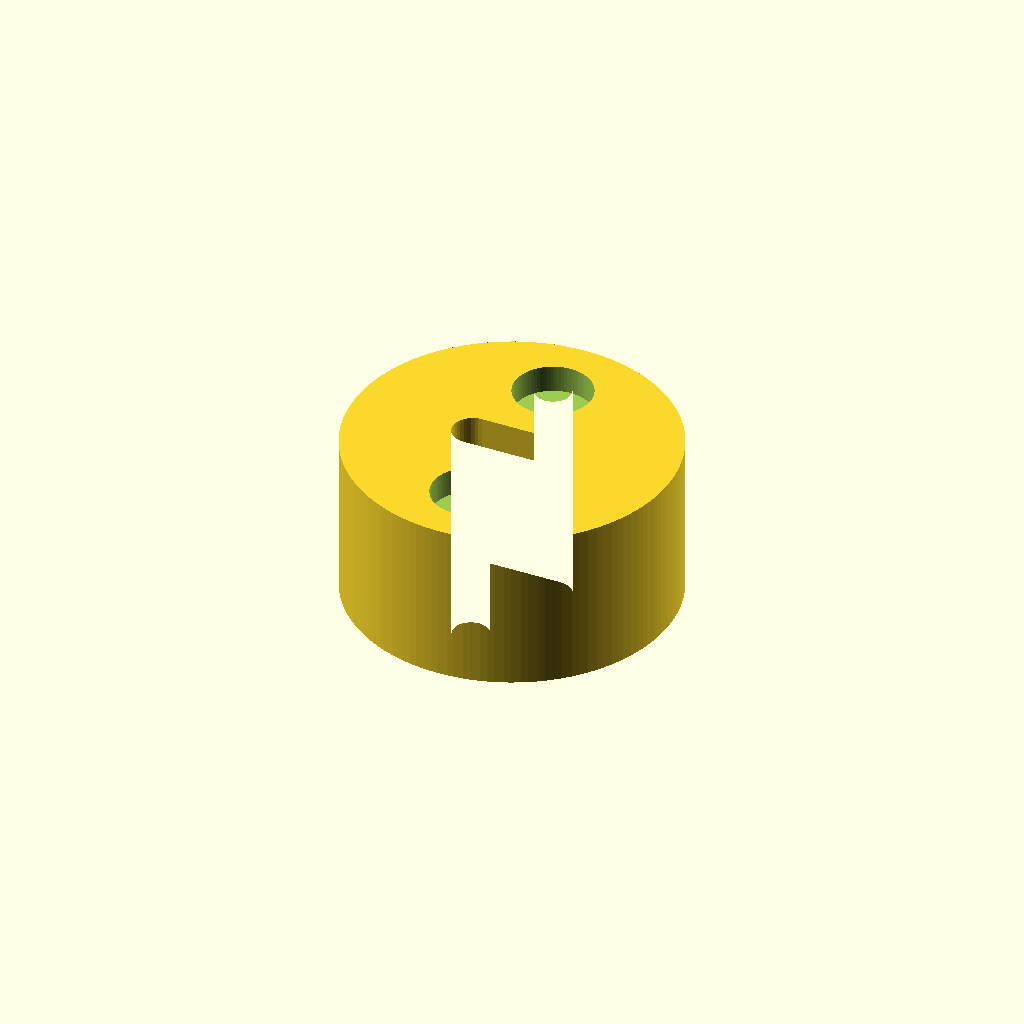
Cell 1: rendered with the file's own defaults.
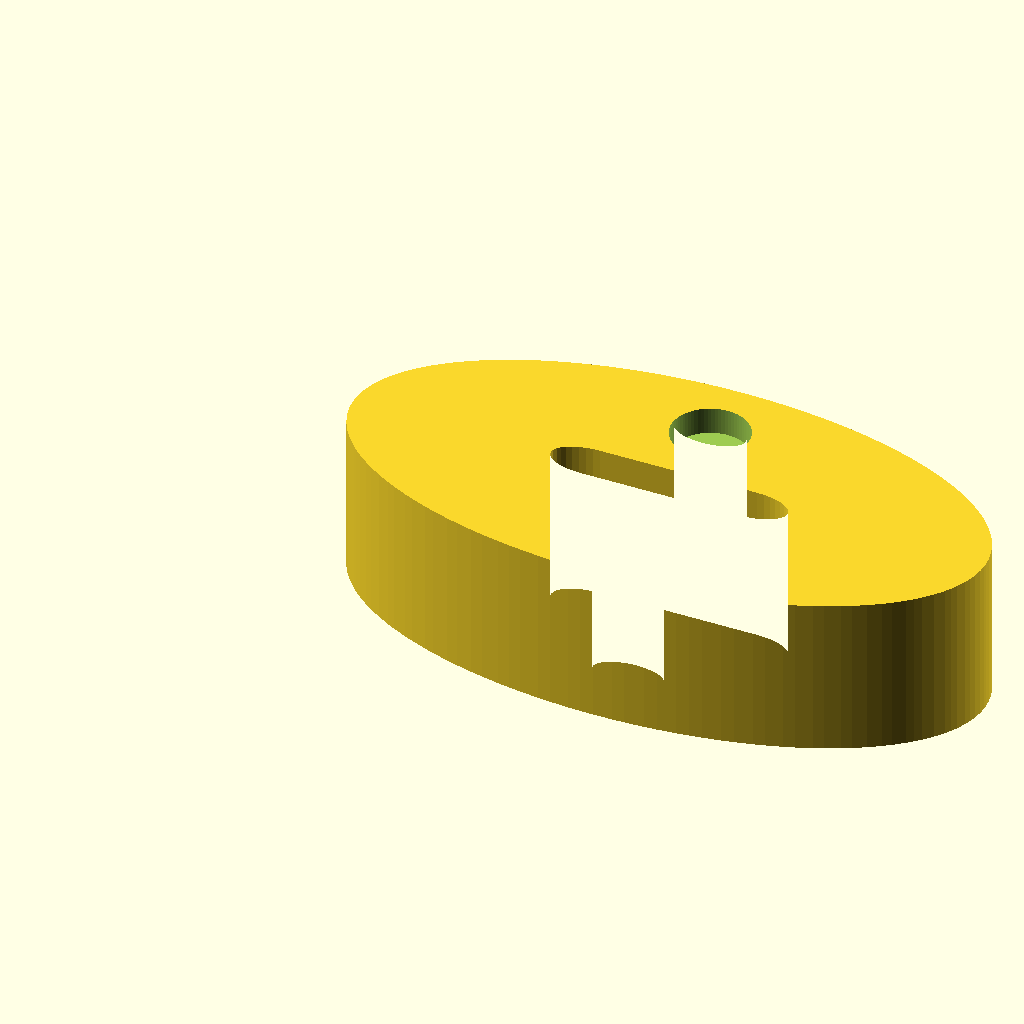
Cell 2: LENGTH = 80 (everything else at default).
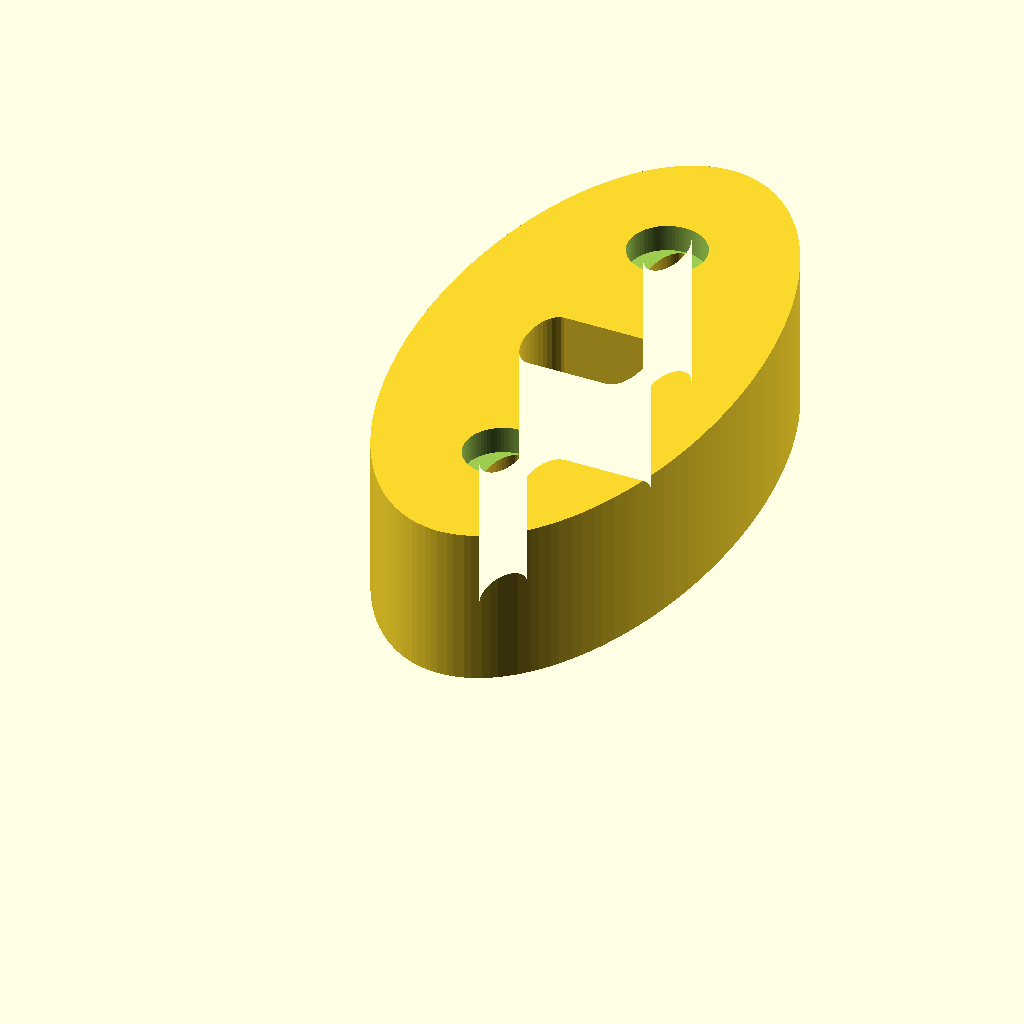
Cell 3 — WIDTH set to 80, the other parameters unchanged.
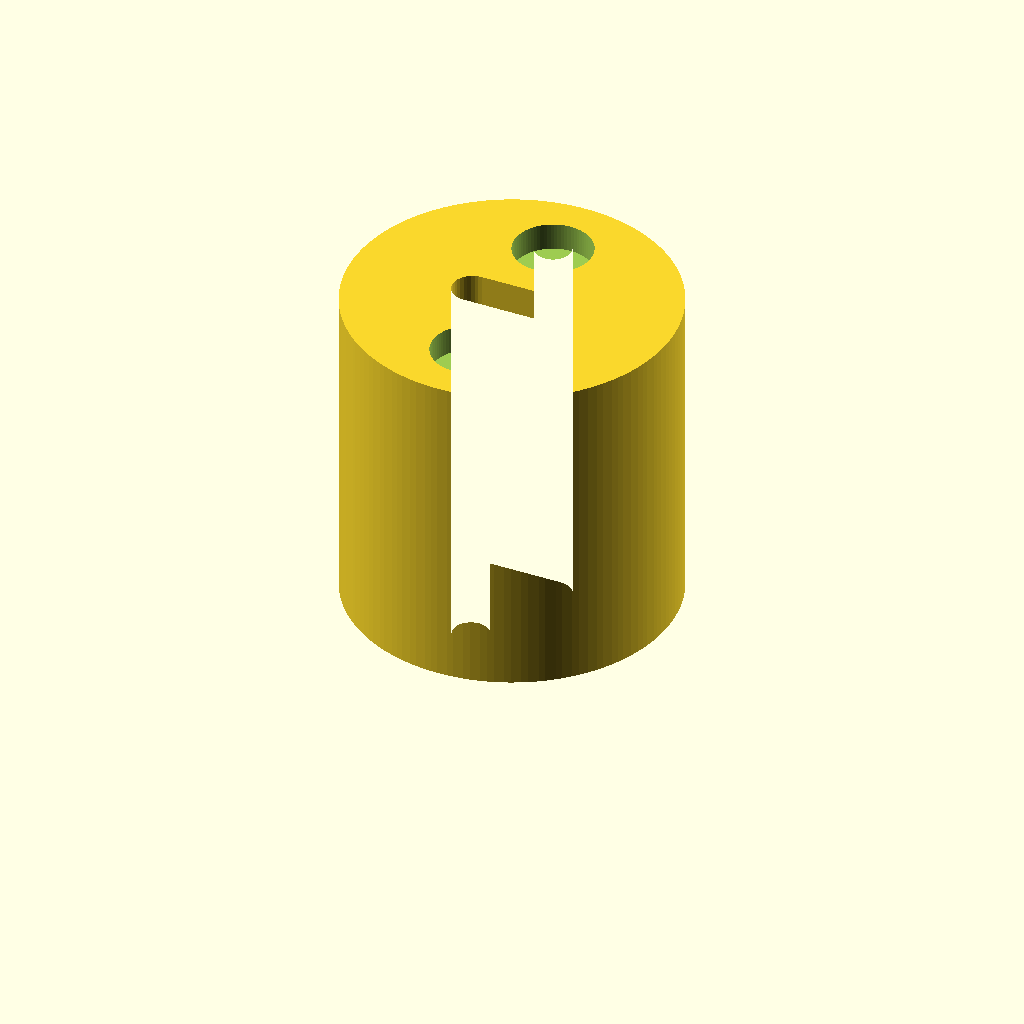
Cell 4 — THICKNESS set to 40, the other parameters unchanged.
One fixed orthographic camera (rotation 55°, 0°, 25°; colour scheme Cornfield) for every cell.
Source of the model, protoman/examples/circletest_v3_rebuilt/circletest.scad:
// circletest — generated by protobot from a sketch (input.jpg)
// 2026-11-04
//
// Print: Prusa Core One, 0.4 mm nozzle, PLA, 0.2 mm layers, flat on the bed.
// The outline is stored in a 0..1 unit box and scaled by LENGTH/WIDTH, so
// the three measurements below are all you need to change. Re-export with:
//   openscad --backend=manifold --export-format binstl -o circletest.stl circletest.scad
//
// Dimension tags: [M] = given by the user, [S] = traced from the sketch.

/* [Measurements] */
LENGTH    = 40;   // [M] X extent, mm
WIDTH     = 40;   // [M] Y extent, mm
THICKNESS = 20;   // [M] extrusion height, mm

/* [Edge finish] */
// Perimeter edges (outline AND holes), top and bottom faces.
// "fillet" = rounded, "chamfer" = 45°, "none" = sharp. Built in LAYER steps,
// i.e. exactly as the printer will lay it down.
EDGE_TOP_KIND    = "none";
EDGE_TOP         = 0;     // mm
EDGE_BOTTOM_KIND = "none";
EDGE_BOTTOM      = 0;     // mm
LAYER            = 0.2;   // mm, print layer height

/* [Version stamp] */
VERSION        = 3;       // bump every revision
VERSION_POS    = [0.2725, 0.7225];  // [S] unit-box spot deepest inside the shape
VERSION_SIZE   = 5.8;      // mm text height
VERSION_DEPTH  = 0.4;    // mm, 2 layers at 0.2

/* [Screws and nuts] */
// One entry per screw hole: [x, y] in the unit box (scaled by LENGTH/WIDTH),
// then its cuts: ["circle", Ø] = screw-head recess, ["hex", across flats] =
// nut pocket, each [.., depth mm, "top"|"bottom"]. The clearance hole itself
// is part of the outline below.
FASTENERS = [
    [[0.50000, 0.22009], [["circle", 9.6, 3.4, "top"]]],   // H2 M4
    [[0.50000, 0.77991], [["circle", 9.6, 3.4, "top"]]]   // H2 M4
];

/* [Hidden] */
// [S] traced outline (+ holes), unit box, y up.
OUTLINE_PTS = [
    [1.00000,0.49977], [0.99960,0.47978], [0.99750,0.44985], [0.99510,0.42999], [0.99191,0.41025], [0.98565,0.38091],
    [0.98050,0.36158], [0.97459,0.34248], [0.96429,0.31430], [0.95232,0.28679], [0.94343,0.26887], [0.93383,0.25132],
    [0.91813,0.22575], [0.90683,0.20924], [0.88865,0.18537], [0.86908,0.16263], [0.85529,0.14813], [0.83354,0.12746],
    [0.81836,0.11442], [0.79466,0.09602], [0.77826,0.08455], [0.75283,0.06861], [0.73536,0.05884], [0.70847,0.04552],
    [0.69012,0.03754], [0.66203,0.02697], [0.64297,0.02087], [0.62368,0.01553], [0.59439,0.00898], [0.57466,0.00559],
    [0.54486,0.00200], [0.52490,0.00060], [0.49511,0.00000], [0.47510,0.00060], [0.45514,0.00200], [0.42534,0.00559],
    [0.40561,0.00898], [0.37632,0.01553], [0.35703,0.02087], [0.33797,0.02697], [0.30988,0.03754], [0.29153,0.04552],
    [0.26464,0.05884], [0.24717,0.06861], [0.22174,0.08455], [0.20534,0.09602], [0.18164,0.11442], [0.16646,0.12746],
    [0.14471,0.14813], [0.13092,0.16263], [0.11135,0.18537], [0.09317,0.20924], [0.08187,0.22575], [0.06617,0.25132],
    [0.05657,0.26887], [0.04768,0.28679], [0.03571,0.31430], [0.02541,0.34248], [0.01950,0.36158], [0.01435,0.38091],
    [0.00809,0.41025], [0.00490,0.42999], [0.00160,0.45981], [0.00040,0.47978], [0.00000,0.50023], [0.00040,0.52022],
    [0.00250,0.55015], [0.00490,0.57001], [0.00809,0.58975], [0.01435,0.61909], [0.01950,0.63842], [0.02541,0.65752],
    [0.03571,0.68570], [0.04768,0.71321], [0.05657,0.73113], [0.06617,0.74868], [0.08187,0.77425], [0.09317,0.79076],
    [0.11135,0.81463], [0.13092,0.83737], [0.14471,0.85187], [0.16646,0.87254], [0.18164,0.88558], [0.20534,0.90398],
    [0.22174,0.91545], [0.24717,0.93139], [0.26464,0.94116], [0.29153,0.95448], [0.30988,0.96246], [0.33797,0.97303],
    [0.35703,0.97913], [0.37632,0.98447], [0.40561,0.99102], [0.42534,0.99441], [0.45514,0.99800], [0.47510,0.99940],
    [0.50489,1.00000], [0.52490,0.99940], [0.54486,0.99800], [0.57466,0.99441], [0.59439,0.99102], [0.62368,0.98447],
    [0.64297,0.97913], [0.66203,0.97303], [0.69012,0.96246], [0.70847,0.95448], [0.73536,0.94116], [0.75283,0.93139],
    [0.77826,0.91545], [0.79466,0.90398], [0.81836,0.88558], [0.83354,0.87254], [0.85529,0.85187], [0.86908,0.83737],
    [0.88865,0.81463], [0.90683,0.79076], [0.91813,0.77425], [0.93383,0.74868], [0.94343,0.73113], [0.95232,0.71321],
    [0.96429,0.68570], [0.97459,0.65752], [0.98050,0.63842], [0.98565,0.61909], [0.99191,0.58975], [0.99510,0.57001],
    [0.99840,0.54019], [0.99960,0.52022], [0.31339,0.48915], [0.31621,0.47863], [0.32082,0.46876], [0.32707,0.45984],
    [0.33477,0.45214], [0.34370,0.44589], [0.35358,0.44129], [0.36410,0.43847], [0.37496,0.43752], [0.62504,0.43752],
    [0.63590,0.43847], [0.64642,0.44129], [0.65630,0.44589], [0.66523,0.45214], [0.67293,0.45984], [0.67918,0.46876],
    [0.68379,0.47863], [0.68661,0.48915], [0.68756,0.50000], [0.68661,0.51085], [0.68379,0.52137], [0.67918,0.53124],
    [0.67293,0.54016], [0.66523,0.54786], [0.65630,0.55411], [0.64642,0.55871], [0.63590,0.56153], [0.62504,0.56248],
    [0.37496,0.56248], [0.36410,0.56153], [0.35358,0.55871], [0.34370,0.55411], [0.33477,0.54786], [0.32707,0.54016],
    [0.32082,0.53124], [0.31621,0.52137], [0.31339,0.51085], [0.31244,0.50000], [0.47847,0.83187], [0.47187,0.82861],
    [0.46575,0.82453], [0.46021,0.81968], [0.45536,0.81415], [0.45127,0.80803], [0.44802,0.80143], [0.44565,0.79447],
    [0.44421,0.78725], [0.44373,0.77991], [0.44421,0.77257], [0.44565,0.76536], [0.44802,0.75839], [0.45127,0.75180],
    [0.45536,0.74568], [0.46021,0.74015], [0.46575,0.73530], [0.47187,0.73121], [0.47847,0.72796], [0.48544,0.72560],
    [0.49266,0.72416], [0.50000,0.72368], [0.50734,0.72416], [0.51456,0.72560], [0.52153,0.72796], [0.52813,0.73121],
    [0.53425,0.73530], [0.53979,0.74015], [0.54464,0.74568], [0.54873,0.75180], [0.55198,0.75839], [0.55435,0.76536],
    [0.55579,0.77257], [0.55627,0.77991], [0.55579,0.78725], [0.55435,0.79447], [0.55198,0.80143], [0.54873,0.80803],
    [0.54464,0.81415], [0.53979,0.81968], [0.53425,0.82453], [0.52813,0.82861], [0.52153,0.83187], [0.51456,0.83423],
    [0.50734,0.83566], [0.50000,0.83615], [0.49266,0.83566], [0.48544,0.83423], [0.49266,0.16434], [0.50000,0.16385],
    [0.50734,0.16434], [0.51456,0.16577], [0.52153,0.16813], [0.52813,0.17139], [0.53425,0.17547], [0.53979,0.18032],
    [0.54464,0.18585], [0.54873,0.19197], [0.55198,0.19857], [0.55435,0.20553], [0.55579,0.21275], [0.55627,0.22009],
    [0.55579,0.22743], [0.55435,0.23464], [0.55198,0.24161], [0.54873,0.24820], [0.54464,0.25432], [0.53979,0.25985],
    [0.53425,0.26470], [0.52813,0.26879], [0.52153,0.27204], [0.51456,0.27440], [0.50734,0.27584], [0.50000,0.27632],
    [0.49266,0.27584], [0.48544,0.27440], [0.47847,0.27204], [0.47187,0.26879], [0.46575,0.26470], [0.46021,0.25985],
    [0.45536,0.25432], [0.45127,0.24820], [0.44802,0.24161], [0.44565,0.23464], [0.44421,0.22743], [0.44373,0.22009],
    [0.44421,0.21275], [0.44565,0.20553], [0.44802,0.19857], [0.45127,0.19197], [0.45536,0.18585], [0.46021,0.18032],
    [0.46575,0.17547], [0.47187,0.17139], [0.47847,0.16813], [0.48544,0.16577]
];
OUTLINE_PATHS = [
    [for (i = [0:127]) i],
    [for (i = [128:165]) i],
    [for (i = [166:213]) i],
    [for (i = [214:261]) i]
];

module outline_2d() {
    scale([LENGTH, WIDTH]) polygon(points = OUTLINE_PTS, paths = OUTLINE_PATHS);
}

// Debossed into the bottom face, mirrored so it reads from underneath.
module version_stamp() {
    if (!is_undef(VERSION_POS) && VERSION_SIZE > 0)
        translate([VERSION_POS[0] * LENGTH, VERSION_POS[1] * WIDTH, -0.01])
            linear_extrude(VERSION_DEPTH + 0.01)
                mirror([1, 0])
                    text(str("v", VERSION), size = VERSION_SIZE,
                         font = "Liberation Sans:style=Bold",
                         halign = "center", valign = "center");
}

// Screw-head recesses and nut pockets, cut into the top or bottom face.
module fastener_cuts() {
    for (f = FASTENERS) for (c = f[1])
        translate([f[0][0] * LENGTH, f[0][1] * WIDTH,
                   c[3] == "top" ? THICKNESS - c[2] : -0.01])
            linear_extrude(c[2] + 0.01 + (c[3] == "top" ? 0.01 : 0))
                if (c[0] == "hex") circle(d = c[1] / cos(30), $fn = 6);
                else circle(d = c[1]);
}

// How far the outline is pulled in at depth d (0..r) into a finished edge.
function edge_inset(kind, r, d) =
    kind == "chamfer" ? max(0, r - d) :
    kind == "fillet"  ? r - sqrt(max(0, r * r - (r - min(d, r)) * (r - min(d, r)))) : 0;

module body() {
    nb = EDGE_BOTTOM_KIND == "none" ? 0 : ceil(EDGE_BOTTOM / LAYER - 1e-6);
    nt = EDGE_TOP_KIND    == "none" ? 0 : ceil(EDGE_TOP / LAYER - 1e-6);
    zb = nb * LAYER;
    zt = nt * LAYER;
    union() {
        // straight-walled core, overlapping the finished layers (no shared faces)
        translate([0, 0, zb - (nb > 0 ? 0.01 : 0)])
            linear_extrude(THICKNESS - zb - zt + (nb > 0 ? 0.01 : 0) + (nt > 0 ? 0.01 : 0))
                outline_2d();
        if (nb > 0) for (i = [0 : nb - 1])
            translate([0, 0, i * LAYER])
                linear_extrude(LAYER + 0.01)
                    offset(delta = -edge_inset(EDGE_BOTTOM_KIND, EDGE_BOTTOM, (i + 0.5) * LAYER))
                        outline_2d();
        if (nt > 0) for (i = [0 : nt - 1])
            translate([0, 0, THICKNESS - (i + 1) * LAYER - (i < nt - 1 ? 0.01 : 0)])
                linear_extrude(LAYER + (i < nt - 1 ? 0.01 : 0))
                    offset(delta = -edge_inset(EDGE_TOP_KIND, EDGE_TOP, (i + 0.5) * LAYER))
                        outline_2d();
    }
}

module part() {
    $fa = 2; $fs = 0.4;
    difference() {
        body();
        version_stamp();
        fastener_cuts();
    }
}

part();
Parameter table extracted from the source (name, type, default, range or options):
LENGTH: number, default 40
WIDTH: number, default 40
THICKNESS: number, default 20
EDGE_TOP_KIND: string, default "none"
EDGE_TOP: number, default 0
EDGE_BOTTOM_KIND: string, default "none"
EDGE_BOTTOM: number, default 0
LAYER: number, default 0.2
VERSION: number, default 3
VERSION_POS: vector, default [0.2725, 0.7225]
VERSION_SIZE: number, default 5.8
VERSION_DEPTH: number, default 0.4
